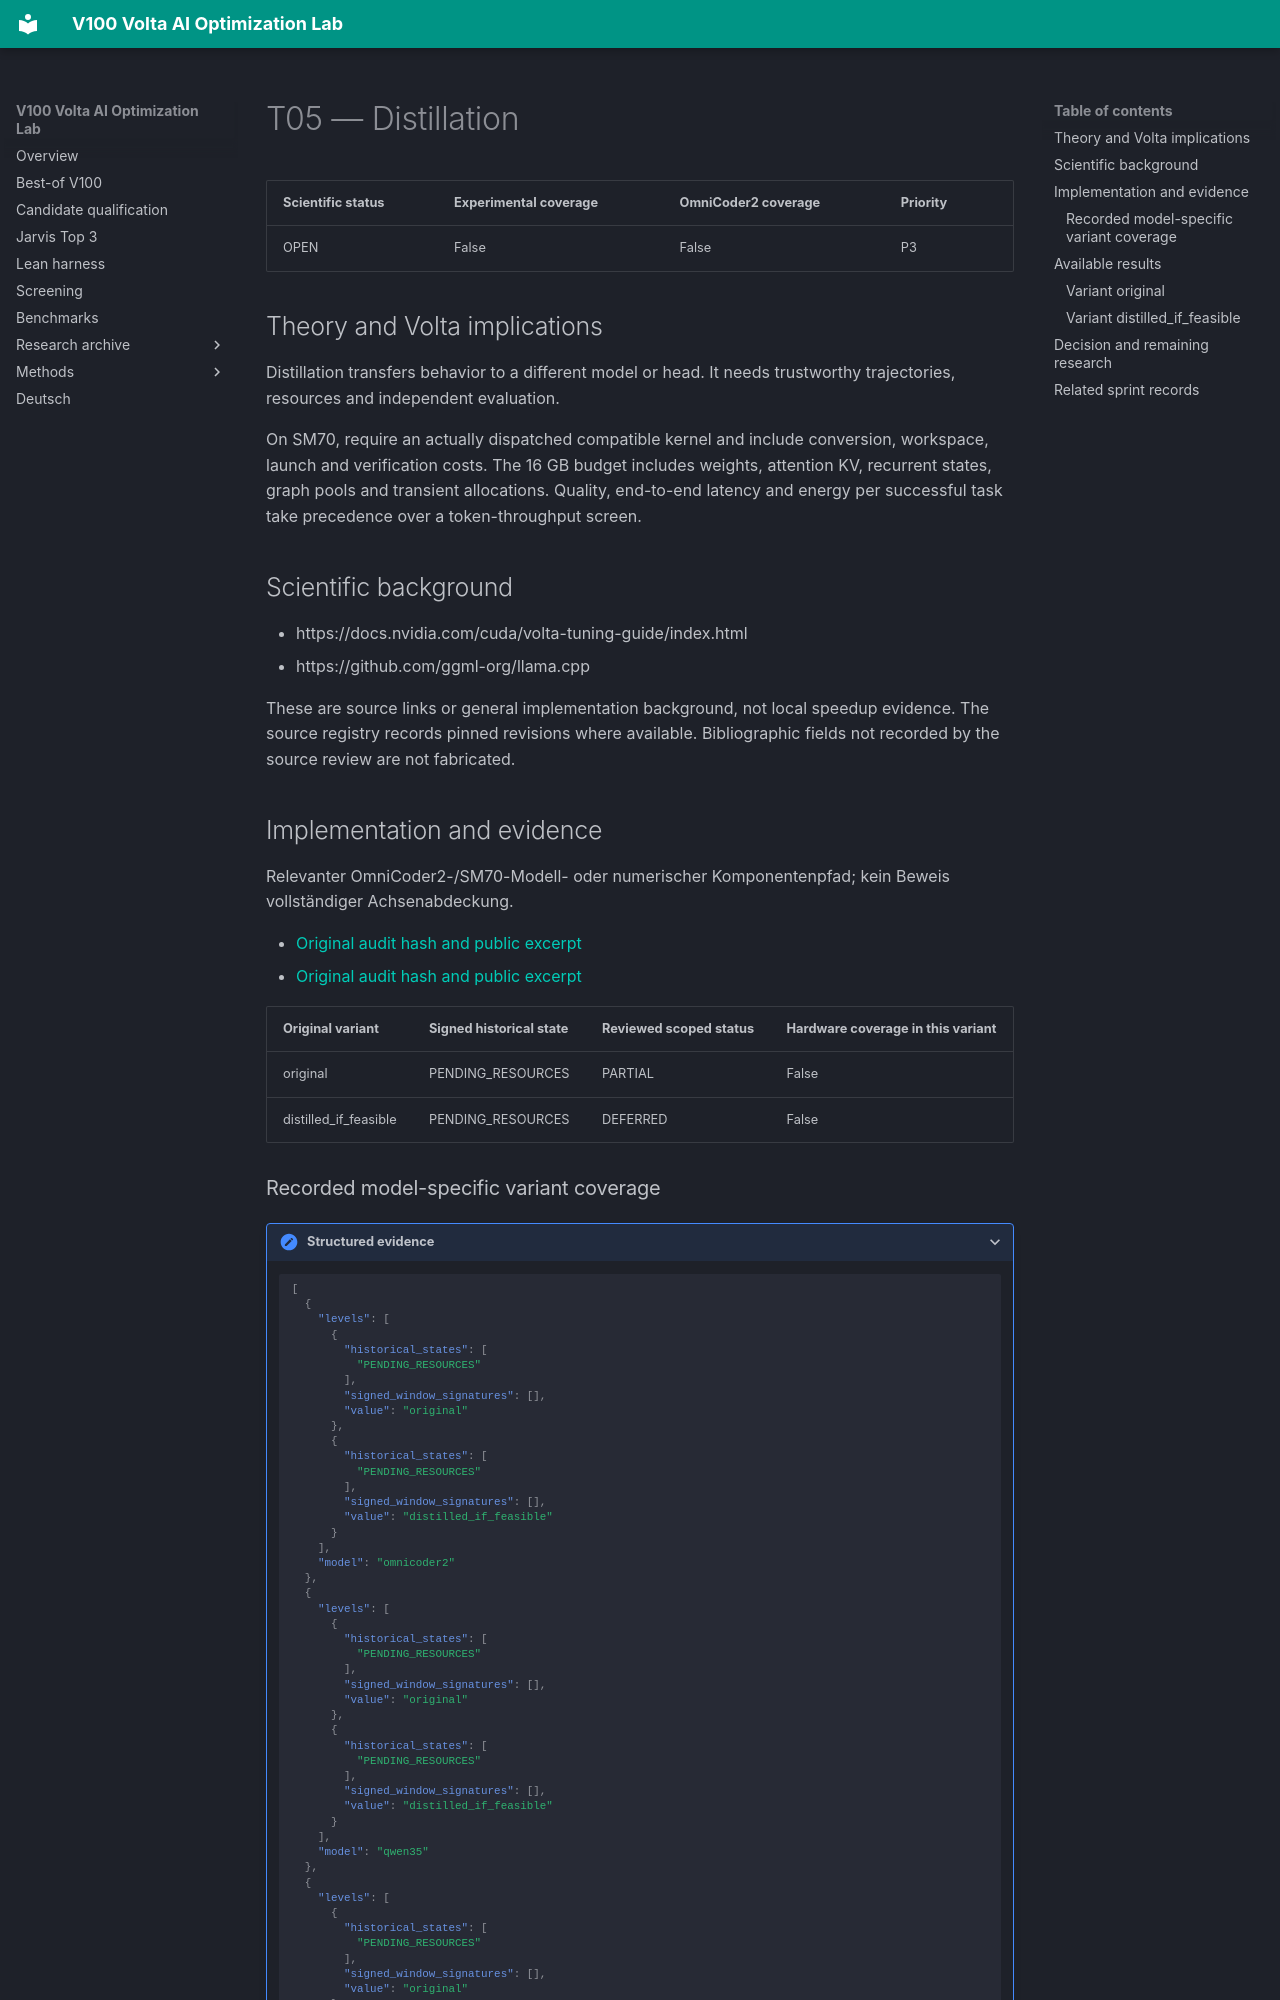

repository: Maxxxel/v100-volta-ai-optimization-lab · page: factors/T05/index.html · generator: mkdocs

# T05 — Distillation

| Scientific status | Experimental coverage | OmniCoder2 coverage | Priority |
|---|---|---|---|
| OPEN | False | False | P3 |


## Theory and Volta implications

Distillation transfers behavior to a different model or head. It needs trustworthy trajectories, resources and independent evaluation.

On SM70, require an actually dispatched compatible kernel and include conversion, workspace, launch and verification costs. The 16 GB budget includes weights, attention KV, recurrent states, graph pools and transient allocations. Quality, end-to-end latency and energy per successful task take precedence over a token-throughput screen.

## Scientific background

- https://docs.nvidia.com/cuda/volta-tuning-guide/index.html
- https://github.com/ggml-org/llama.cpp

These are source links or general implementation background, not local speedup evidence. The source registry records pinned revisions where available. Bibliographic fields not recorded by the source review are not fabricated.

## Implementation and evidence

Relevanter OmniCoder2-/SM70-Modell- oder numerischer Komponentenpfad; kein Beweis vollständiger Achsenabdeckung.

- [Original audit hash and public excerpt](../audits/audit-562eaeb901f0c1b39e99.md)
- [Original audit hash and public excerpt](../audits/audit-577b1f3693e2c89cecab.md)

| Original variant | Signed historical state | Reviewed scoped status | Hardware coverage in this variant |
|---|---|---|---|
| original | PENDING_RESOURCES | PARTIAL | False |
| distilled_if_feasible | PENDING_RESOURCES | DEFERRED | False |
